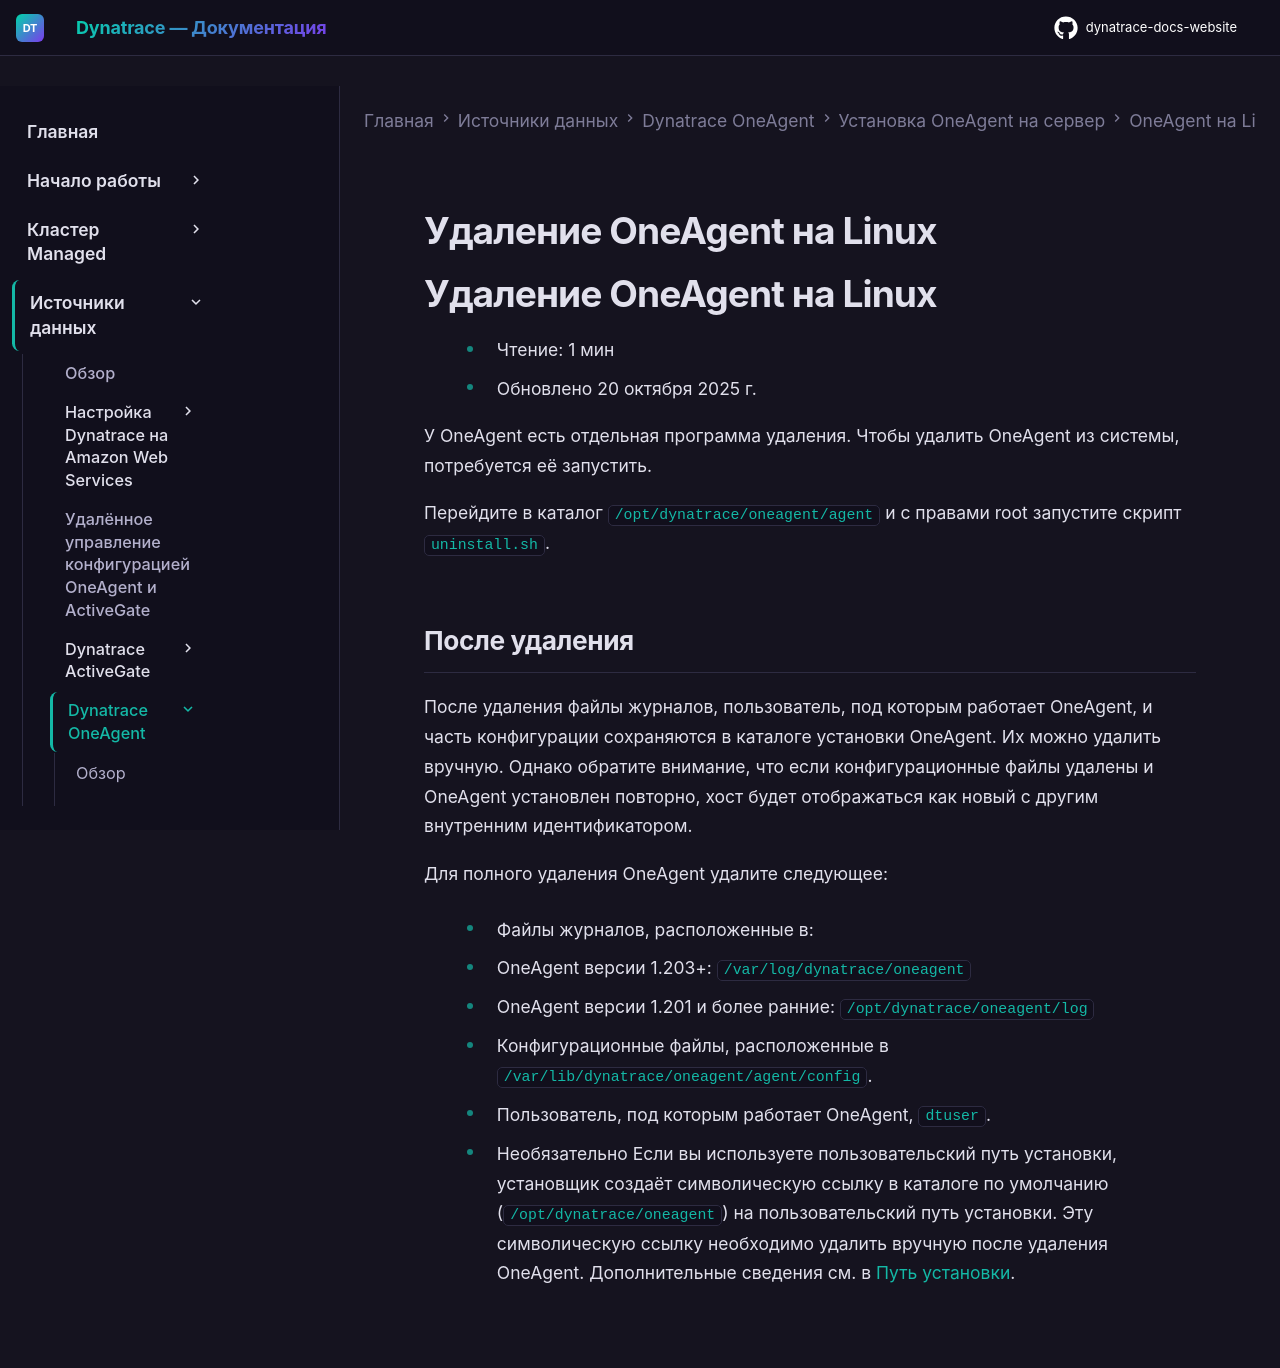

repository: Yerkebulan-Ardabayev/dynatrace-docs-website · page: managed-ru/ingest-from/dynatrace-oneagent/installation-and-operation/linux/operation/uninstall-oneagent-on-linux/index.html · generator: mkdocs

---
title: Удаление OneAgent на Linux
source: https://docs.dynatrace.com/managed/ingest-from/dynatrace-oneagent/installation-and-operation/linux/operation/uninstall-oneagent-on-linux
scraped: 2026-05-12T11:05:34.381494
---

# Удаление OneAgent на Linux

# Удаление OneAgent на Linux

* Чтение: 1 мин
* Обновлено 20 октября 2025 г.

У OneAgent есть отдельная программа удаления. Чтобы удалить OneAgent из системы, потребуется её запустить.

Перейдите в каталог `/opt/dynatrace/oneagent/agent` и с правами root запустите скрипт `uninstall.sh`.

## После удаления

После удаления файлы журналов, пользователь, под которым работает OneAgent, и часть конфигурации сохраняются в каталоге установки OneAgent. Их можно удалить вручную. Однако обратите внимание, что если конфигурационные файлы удалены и OneAgent установлен повторно, хост будет отображаться как новый с другим внутренним идентификатором.

Для полного удаления OneAgent удалите следующее:

* Файлы журналов, расположенные в:

  + OneAgent версии 1.203+: `/var/log/dynatrace/oneagent`
  + OneAgent версии 1.201 и более ранние: `/opt/dynatrace/oneagent/log`
* Конфигурационные файлы, расположенные в `/var/lib/dynatrace/oneagent/agent/config`.
* Пользователь, под которым работает OneAgent, `dtuser`.
* Необязательно Если вы используете пользовательский путь установки, установщик создаёт символическую ссылку в каталоге по умолчанию (`/opt/dynatrace/oneagent`) на пользовательский путь установки.
  Эту символическую ссылку необходимо удалить вручную после удаления OneAgent.
  Дополнительные сведения см. в [Путь установки](/managed/ingest-from/dynatrace-oneagent/installation-and-operation/linux/installation/customize-oneagent-installation-on-linux#installation-path "Узнайте, как использовать установщик Linux с параметрами командной строки.").
